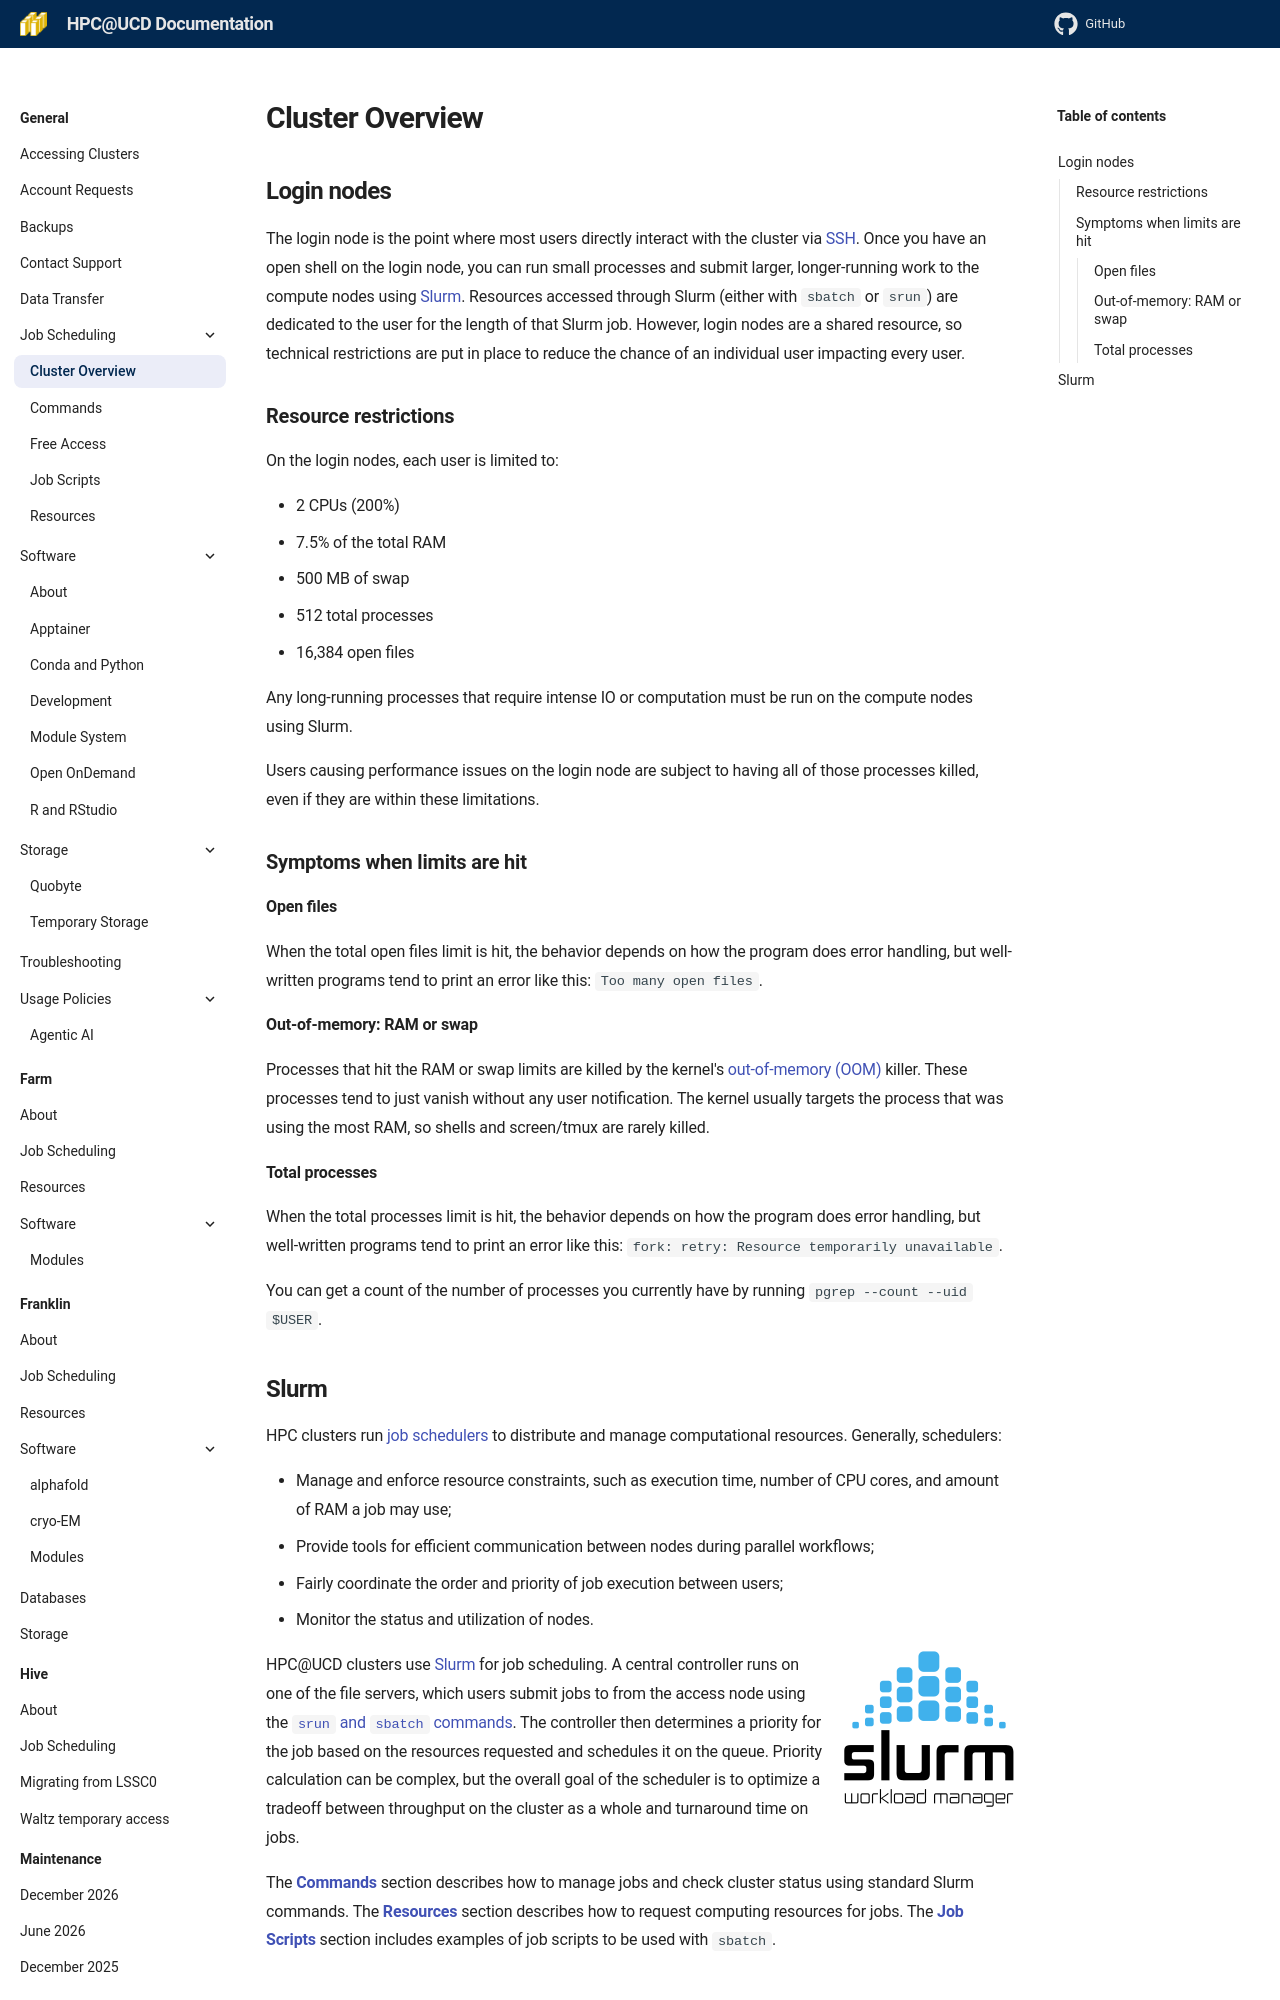

repository: ucdavis/hpccf-docs · page: scheduler/index.html · generator: mkdocs

---
title: Cluster Overview
---

## Login nodes

The login node is the point where most users directly interact with the cluster via [SSH](../general/access.md#how-do-i-connect-to-a-cluster). Once you have an open shell on the login node, you can run small processes and submit larger, longer-running work to the compute nodes using [Slurm](#slurm). Resources accessed through Slurm (either with `sbatch` or `srun`) are dedicated to the user for the length of that Slurm job. However, login nodes are a shared resource, so technical restrictions are put in place to reduce the chance of an individual user impacting every user.

### Resource restrictions

On the login nodes, each user is limited to:

- 2 CPUs (200%)
- 7.5% of the total RAM
- 500 MB of swap
- 512 total processes
- 16,384 open files

Any long-running processes that require intense IO or computation must be run on the compute nodes using Slurm.

Users causing performance issues on the login node are subject to having all of those processes killed, even if they are within these limitations.

### Symptoms when limits are hit

#### Open files

When the total open files limit is hit, the behavior depends on how the program does error handling, but well-written programs tend to print an error like this: `Too many open files`.

#### Out-of-memory: RAM or swap

Processes that hit the RAM or swap limits are killed by the kernel's [out-of-memory (OOM)](https://en.wikipedia.org/wiki/Out_of_memory) killer. These processes tend to just vanish without any user notification. The kernel usually targets the process that was using the most RAM, so shells and screen/tmux are rarely killed.

#### Total processes

When the total processes limit is hit, the behavior depends on how the program does error handling, but well-written programs tend to print an error like this: `fork: retry: Resource temporarily unavailable`.

You can get a count of the number of processes you currently have by running `pgrep --count --uid $USER`.
